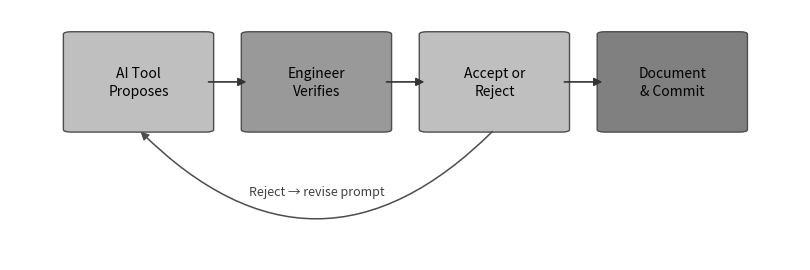

Write Python code to recreate this figure. (Note: this script raises an exception after producing the figure.)
import matplotlib as mpl
import matplotlib.pyplot as plt
import matplotlib.patches as mpatches
from matplotlib.patches import FancyArrowPatch, FancyBboxPatch
import numpy as np

mpl.rcParams.update({
    "font.family": "sans-serif",
    "font.size": 11,
    "axes.grid": False,
    "savefig.bbox": "tight"
})

OUT = "/home/user/Project-Planning-and-Prototyping/textbook/chapters/08-ai/images"

def save(fig, stem):
    fig.savefig(f"{stem}.pdf")
    fig.savefig(f"{stem}.png", dpi=200)
    plt.close(fig)


# ─────────────────────────────────────────────
# FIGURE 1 — fig_01_hitl_loop
# ─────────────────────────────────────────────
fig1, ax1 = plt.subplots(figsize=(8, 2.6))
ax1.set_xlim(0, 1)
ax1.set_ylim(0, 1)
ax1.axis("off")

# Box layout: 4 boxes evenly spaced, centered vertically
box_w = 0.17
box_h = 0.38
box_y = 0.52   # bottom of boxes (top half of figure)
gap = 0.055    # gap between boxes
total_span = 4 * box_w + 3 * gap
x_start = (1 - total_span) / 2

boxes = [
    {"label": "AI Tool\nProposes",   "fc": "0.75"},
    {"label": "Engineer\nVerifies",  "fc": "0.60"},
    {"label": "Accept or\nReject",   "fc": "0.75"},
    {"label": "Document\n& Commit",  "fc": "0.50"},
]

centers = []
for i, b in enumerate(boxes):
    x = x_start + i * (box_w + gap)
    rect = FancyBboxPatch((x, box_y), box_w, box_h,
                          boxstyle="round,pad=0.01",
                          fc=b["fc"], ec="0.30", lw=1.0)
    ax1.add_patch(rect)
    cx = x + box_w / 2
    cy = box_y + box_h / 2
    centers.append((cx, cy))
    ax1.text(cx, cy, b["label"], ha="center", va="center",
             fontsize=10, color="black", linespacing=1.4)

# Forward arrows between consecutive boxes
arrow_kw = dict(arrowstyle="-|>", color="0.20", lw=1.2,
                mutation_scale=12, connectionstyle="arc3,rad=0")
for i in range(3):
    x0 = x_start + i * (box_w + gap) + box_w
    x1 = x_start + (i + 1) * (box_w + gap)
    mid_y = box_y + box_h / 2
    ax1.annotate("", xy=(x1, mid_y), xytext=(x0, mid_y),
                 arrowprops=dict(arrowstyle="-|>", color="0.20", lw=1.2,
                                 mutation_scale=12))

# Curved "Reject → revise prompt" arc below boxes, from box3 bottom to box1 bottom
# Use a negative rad to curve BELOW the anchor points
x_from = centers[2][0]   # center-x of "Accept or Reject"
x_to   = centers[0][0]   # center-x of "AI Tool Proposes"
y_base = box_y            # bottom edge of boxes

from matplotlib.patches import FancyArrowPatch

arc_patch = FancyArrowPatch(
    posA=(x_from, y_base),
    posB=(x_to, y_base),
    arrowstyle="-|>",
    color="0.30",
    lw=1.1,
    mutation_scale=12,
    connectionstyle="arc3,rad=-0.5"   # negative rad → bulges downward
)
ax1.add_patch(arc_patch)

# Label below the arc midpoint
label_x = (x_from + x_to) / 2
label_y = y_base - 0.22
ax1.text(label_x, label_y, "Reject → revise prompt",
         ha="center", va="top", fontsize=9, color="0.25", style="italic")

fig1.tight_layout(pad=0.3)
save(fig1, f"{OUT}/fig_01_hitl_loop")
print("Figure 1 saved.")


# ─────────────────────────────────────────────
# FIGURE 2 — fig_02_trust_matrix
# ─────────────────────────────────────────────
fig2, ax2 = plt.subplots(figsize=(7, 2.8))
ax2.set_xlim(0, 2)
ax2.set_ylim(0, 2)

# Draw 4 quadrants as filled rectangles
quads = [
    # (x, y, w, h, fc, label)
    (0, 1, 1, 1, "0.85", "Use with\nspot-check"),           # top-left
    (1, 1, 1, 1, "0.65", "Verify\nindependently"),           # top-right
    (0, 0, 1, 1, "0.75", "Accept with\ncaution"),            # bottom-left
    (1, 0, 1, 1, "0.45", "Do not use without\nfull verification"),  # bottom-right
]

for (x, y, w, h, fc, label) in quads:
    rect = mpatches.Rectangle((x, y), w, h, fc=fc, ec="0.25", lw=1.2)
    ax2.add_patch(rect)
    # text color: white for dark quadrant (0.45), black for others
    tc = "white" if float(fc) < 0.55 else "black"
    ax2.text(x + w/2, y + h/2, label,
             ha="center", va="center",
             fontsize=9.5, color=tc, linespacing=1.4)

# Grid lines
ax2.axhline(1, color="0.25", lw=1.2)
ax2.axvline(1, color="0.25", lw=1.2)

# Axis labels
ax2.set_xlabel("Consequence of Error", fontsize=10, labelpad=4)
ax2.set_ylabel("AI Confidence", fontsize=10, labelpad=4)

# Custom tick labels
ax2.set_xticks([0.5, 1.5])
ax2.set_xticklabels(["Low", "High"], fontsize=9)
ax2.set_yticks([0.5, 1.5])
ax2.set_yticklabels(["Low", "High"], fontsize=9)

ax2.tick_params(length=0)
for spine in ax2.spines.values():
    spine.set_linewidth(1.2)
    spine.set_edgecolor("0.25")

fig2.tight_layout(pad=0.4)
save(fig2, f"{OUT}/fig_02_trust_matrix")
print("Figure 2 saved.")

print("All figures generated successfully.")
